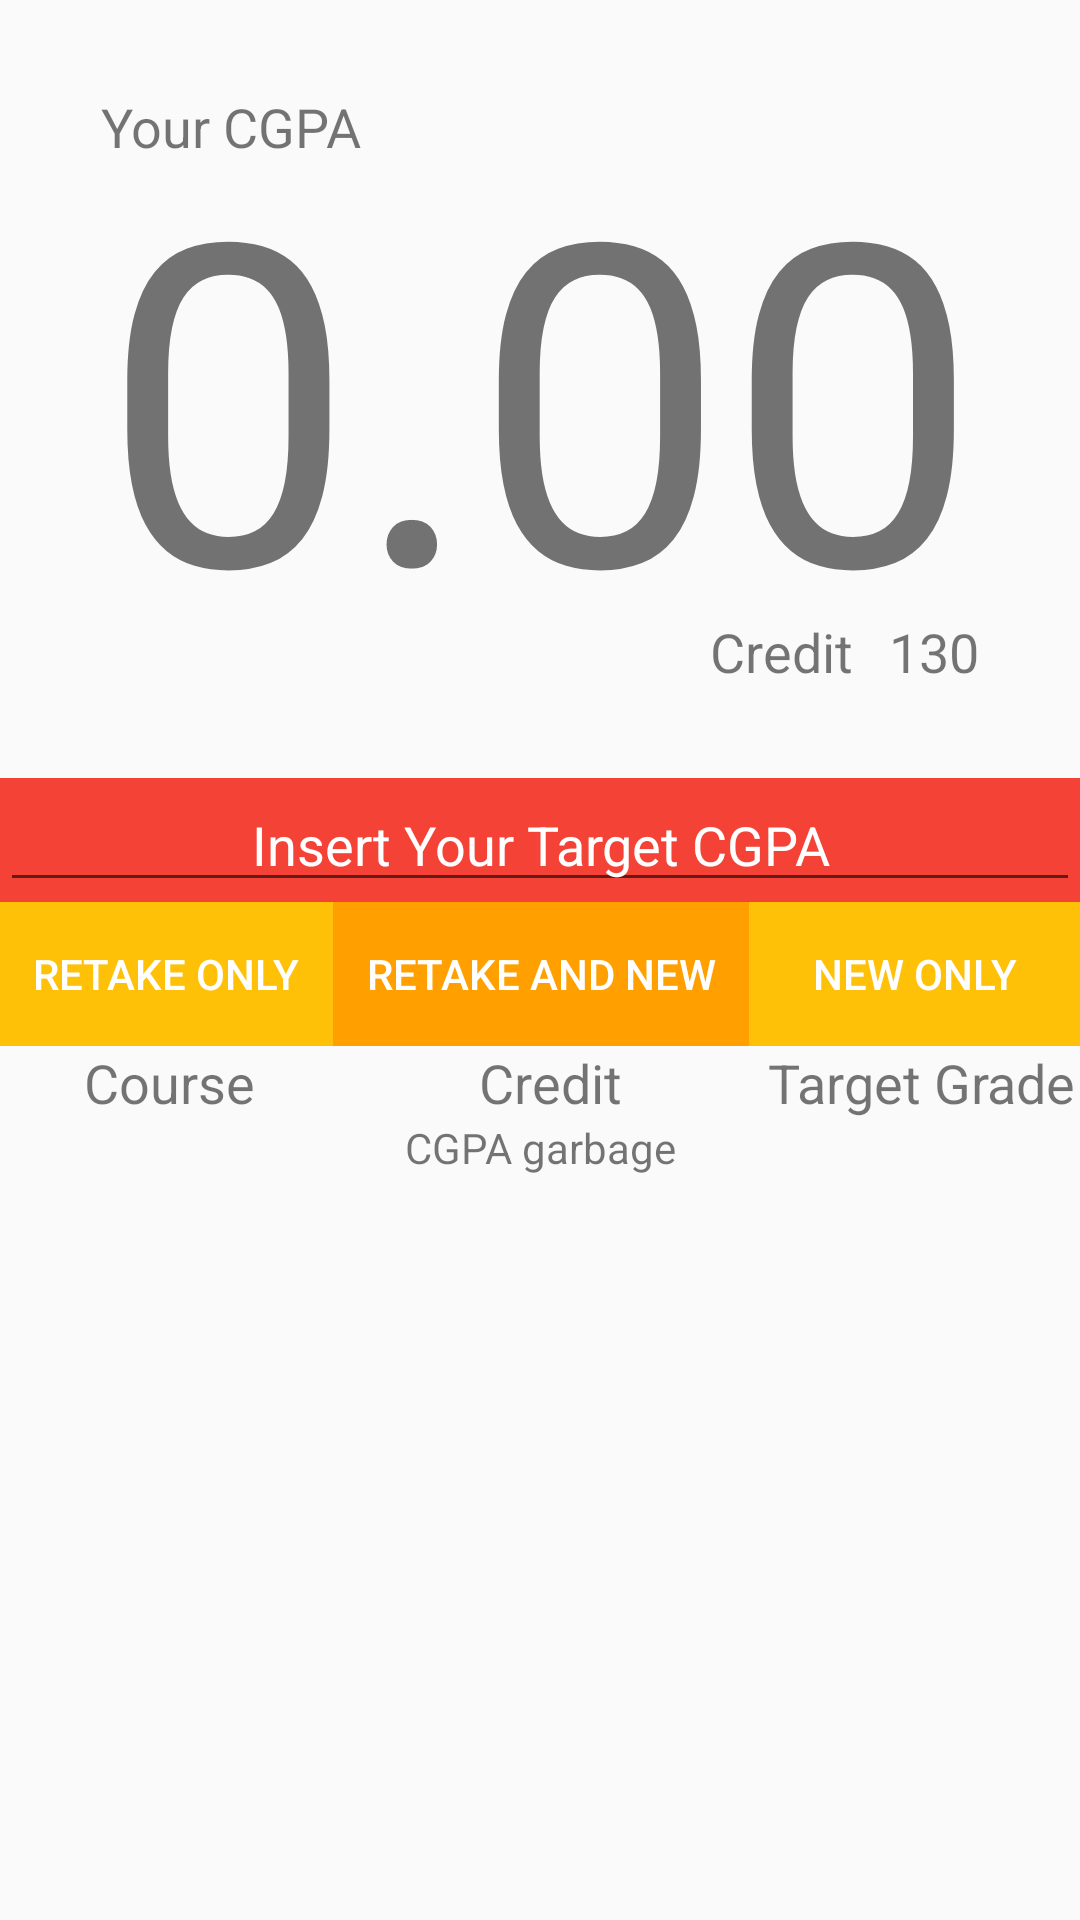

This screen was rendered from an Android layout file. Write that file and the resources it references.
<!-- AndroidManifest.xml: application theme AppTheme -->
<!-- res/layout/activity_advisor.xml -->
<?xml version="1.0" encoding="utf-8"?>
<LinearLayout xmlns:android="http://schemas.android.com/apk/res/android"
    xmlns:app="http://schemas.android.com/apk/res-auto"
    xmlns:tools="http://schemas.android.com/tools"
    android:orientation="vertical"
    android:layout_width="match_parent"
    android:layout_height="match_parent"
    tools:context=".advisor.AdvisorActivity">


    <ScrollView
        android:layout_width="match_parent"
        android:layout_height="match_parent"
        android:fillViewport="true"
        tools:ignore="UselessParent">


        <LinearLayout
            android:layout_width="match_parent"
            android:layout_height="match_parent"
            android:orientation="vertical"
            tools:ignore="ScrollViewSize,UselessParent">

            <RelativeLayout
                android:layout_width="match_parent"
                android:layout_height="wrap_content"
                android:padding="30dp">

                <TextView
                    android:id="@+id/mc_text"
                    android:layout_width="wrap_content"
                    android:layout_height="wrap_content"
                    android:layout_alignStart="@+id/mCgPa"
                    android:layout_alignLeft="@+id/mCgPa"
                    android:layout_alignTop="@+id/mCgPa"
                    android:fontFamily="sans-serif"
                    android:text="Your CGPA"
                    android:textColor="@color/common_google_signin_btn_text_light_default"
                    android:textSize="18sp"
                    tools:ignore="HardcodedText" />

                <TextView
                    android:id="@+id/metcredit"
                    android:layout_width="wrap_content"
                    android:layout_height="wrap_content"
                    android:layout_alignEnd="@+id/mCgPa"
                    android:layout_alignRight="@+id/mCgPa"
                    android:layout_alignBottom="@+id/mCgPa"
                    android:fontFamily="sans-serif"
                    android:text="130"
                    android:textAlignment="center"
                    android:textColor="@color/common_google_signin_btn_text_light_default"
                    android:textSize="18sp"
                    tools:ignore="HardcodedText" />

                <TextView
                    android:id="@+id/mtotalCre"
                    android:layout_width="wrap_content"
                    android:layout_height="wrap_content"
                    android:layout_alignTop="@+id/metcredit"
                    android:layout_marginEnd="12dp"
                    android:layout_marginRight="12dp"
                    android:layout_toStartOf="@+id/metcredit"
                    android:layout_toLeftOf="@+id/metcredit"
                    android:fontFamily="sans-serif"
                    android:text="@string/credit"
                    android:textAlignment="center"
                    android:textColor="@color/common_google_signin_btn_text_light_default"
                    android:textSize="18sp" />

                <TextView
                    android:id="@+id/mCgPa"
                    android:layout_width="wrap_content"
                    android:layout_height="wrap_content"
                    android:layout_centerHorizontal="true"
                    android:layout_centerVertical="true"
                    android:fontFamily="sans-serif"
                    android:text="0.00"
                    android:textAlignment="center"
                    android:textColor="@color/common_google_signin_btn_text_light_default"
                    android:textSize="150sp"
                    tools:ignore="HardcodedText" />

            </RelativeLayout>

            <RelativeLayout
                android:layout_width="match_parent"
                android:layout_height="match_parent">


                <LinearLayout
                    android:id="@+id/liL"
                    android:layout_width="match_parent"
                    android:layout_height="wrap_content"
                    android:layout_alignParentStart="true"
                    android:layout_alignParentLeft="true"
                    android:background="#f44336">

                    <EditText
                        android:id="@+id/targetCGPA"
                        android:layout_width="0dp"
                        android:layout_height="wrap_content"
                        android:layout_weight="3"
                        android:width="120dp"
                        android:autofillHints=""
                        android:gravity="center"
                        android:hint="@string/insert_your_target_cgpa"
                        android:inputType="numberDecimal"
                        android:maxLength="4"
                        android:maxLines="1"
                        android:textColor="#fff"
                        android:textColorHint="#fff"
                        tools:targetApi="o" />

                </LinearLayout>

                <LinearLayout
                    android:id="@+id/lil2"
                    android:layout_width="match_parent"
                    android:layout_height="wrap_content"
                    android:layout_below="@+id/liL"
                    android:layout_centerHorizontal="true"
                    android:background="#ffc107"
                    android:orientation="horizontal">

                    <Button
                        android:id="@+id/retake_only"
                        android:layout_width="wrap_content"
                        android:layout_height="wrap_content"
                        android:layout_weight="3"
                        android:background="#ffc107"
                        android:onClick="onClick"
                        android:text="Retake Only"
                        android:textColor="#fff"
                        tools:ignore="ButtonStyle,HardcodedText" />

                    <Button
                        android:id="@+id/re_and_new"
                        android:layout_width="wrap_content"
                        android:layout_height="wrap_content"
                        android:layout_weight="3"
                        android:background="#ffa000"
                        android:onClick="onClick"
                        android:text="Retake And New"
                        android:textColor="#fff"
                        tools:ignore="ButtonStyle,HardcodedText" />

                    <Button
                        android:id="@+id/new_only"
                        android:layout_width="wrap_content"
                        android:layout_height="wrap_content"
                        android:layout_weight="3"
                        android:background="#ffc107"
                        android:onClick="onClick"
                        android:text="New Only"
                        android:textColor="#fff"
                        tools:ignore="ButtonStyle,HardcodedText" />
                </LinearLayout>

                <LinearLayout
                    android:id="@+id/lil3"
                    android:layout_width="match_parent"
                    android:layout_height="wrap_content"
                    android:layout_below="@id/lil2"
                    android:orientation="horizontal">

                    <TextView
                        android:id="@+id/textView5"
                        android:layout_width="110dp"
                        android:layout_height="wrap_content"
                        android:layout_weight="3"
                        android:gravity="center"
                        android:text="@string/Course"
                        android:textSize="18sp" />

                    <TextView
                        android:id="@+id/textView4"
                        android:layout_width="138dp"
                        android:layout_height="wrap_content"
                        android:layout_weight="3"
                        android:gravity="center"
                        android:text="@string/credit"
                        android:textSize="18sp" />

                    <TextView
                        android:id="@+id/textView3"
                        android:layout_width="wrap_content"
                        android:layout_height="wrap_content"
                        android:layout_weight="3"
                        android:gravity="center"
                        android:text="@string/target_grade"
                        android:textSize="18sp" />
                </LinearLayout>

                <LinearLayout
                    android:id="@+id/linl4"
                    android:layout_below="@+id/lil3"
                    android:layout_width="match_parent"
                    android:layout_height="match_parent"
                    android:orientation="vertical">

                    <ListView
                        android:id="@+id/listviewForList"
                        android:layout_width="match_parent"
                        android:layout_height="wrap_content"
                        tools:ignore="NestedScrolling" />

                    <TextView
                        android:id="@+id/message"
                        android:layout_width="match_parent"
                        android:layout_height="wrap_content"
                        android:gravity="center"
                        android:text="@string/app_name" />

                </LinearLayout>

            </RelativeLayout>

        </LinearLayout>
    </ScrollView>


</LinearLayout>
<!-- resources referenced by this layout -->
<resources>
  <string name="Course">Course</string>
  <string name="app_name">CGPA garbage</string>
  <string name="credit">Credit</string>
  <string name="insert_your_target_cgpa">Insert Your Target CGPA</string>
  <string name="target_grade">Target Grade</string>
  <style name="AppTheme" parent="Theme.AppCompat.Light.DarkActionBar">
          
          <item name="colorPrimary">@color/colorPrimary</item>
          <item name="colorPrimaryDark">@color/colorPrimaryDark</item>
  
          <item name="colorAccent">@color/colorAccent</item>
      </style>
  <!-- not gathered from this repository: default colours our renderer supplied (Android Studio template values) -->
  <color name="colorPrimary">#FF6200EE</color>
  <color name="colorPrimaryDark">#FF3700B3</color>
  <color name="colorAccent">#FF03DAC5</color>
</resources>
